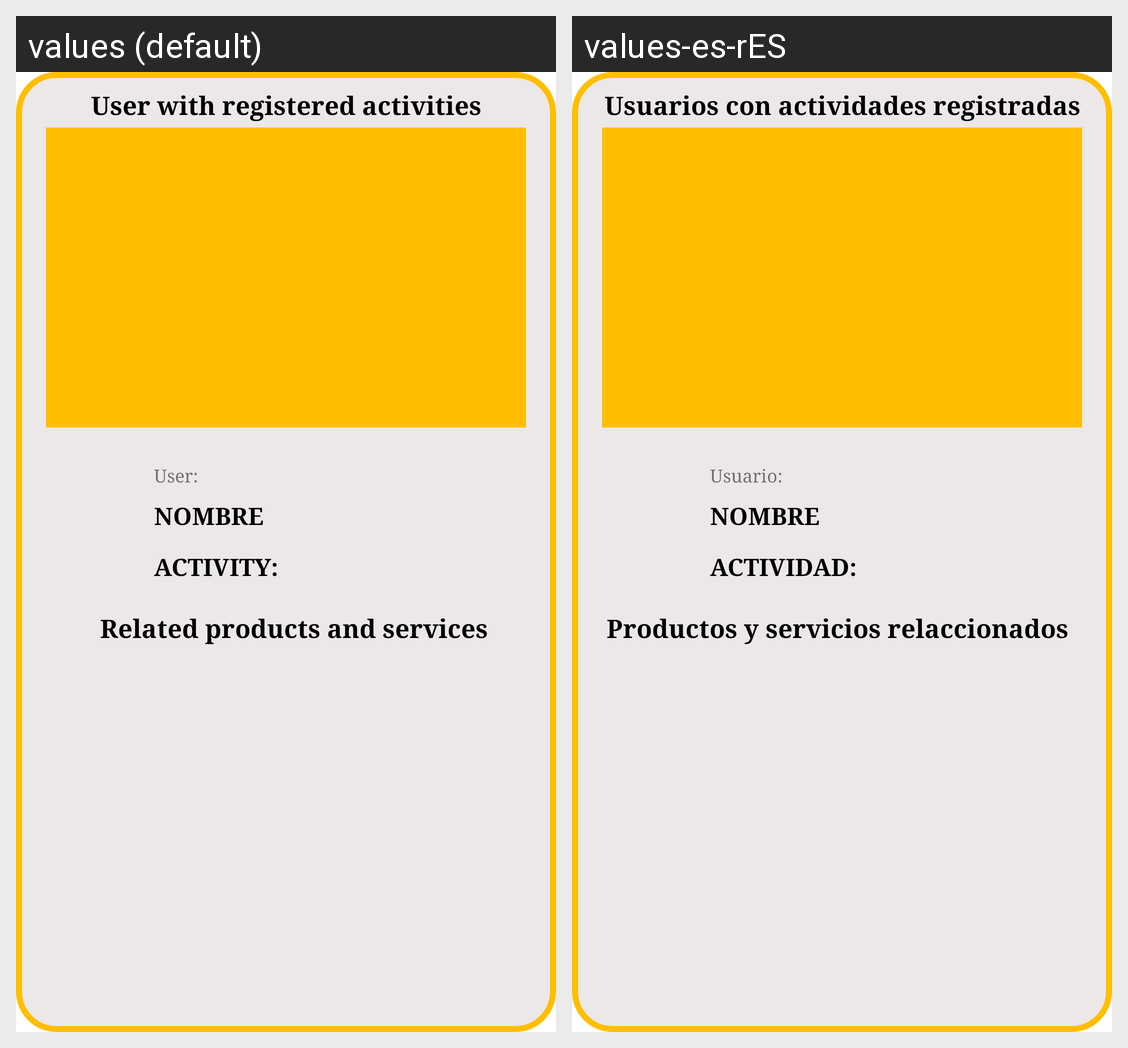

Locale-by-locale string values for the Android screen shown in this grid:
Android screen res/layout/activity_pop_spr.xml rendered under 2 locales, left to right: values (default), values-es-rES. Device: Nexus 5 (rendered at 1080×1920; each locale shown at half size, 540×960, under a caption strip naming it); theme AppTheme.
Strings drawn on this screen, with the default value and each locale's value (text and hints the layout hard-codes, and strings that could not be matched under every locale, appear in the picture but are not listed):

relatedAct
  values: User with registered activities
  values-es-rES: Usuarios con actividades registradas

user
  values: User:
  values-es-rES: Usuario: 

activity
  values: Activity:
  values-es-rES: Actividad:

related
  values: Related products and services
  values-es-rES: Productos y servicios relaccionados
